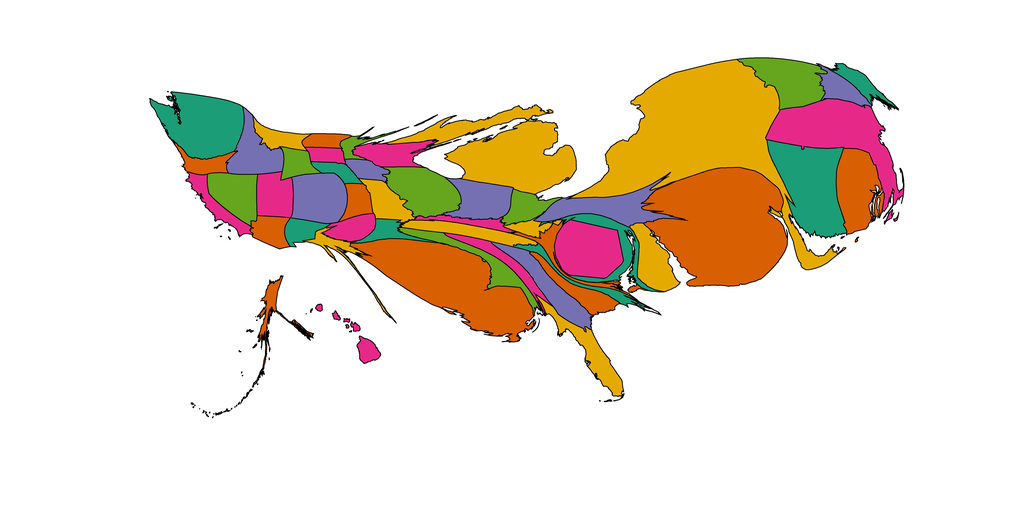

Data behind this chart, as committed beside it:
1, 323.17874456332027, Alabama, 0.90234375, 0.16015625, 0.5390625
2, 231.7, Alaska, 0.8477, 0.3711, 0.007812
3, 283.4, Arizona, 0.8477, 0.3711, 0.007812
4, 219.8, Arkansas, 0.1055, 0.6172, 0.4648
5, 302.3, California, 0.9023, 0.1602, 0.5391
6, 734.1, Colorado, 0.457, 0.4375, 0.6992
7, 1470, Connecticut, 0.1055, 0.6172, 0.4648
8, 537.5, Delaware, 0.8984, 0.668, 0.007812
9, 948, District of Columbia, 0.9023, 0.1602, 0.5391
10, 521.3, Florida, 0.8984, 0.668, 0.007812
11, 584.2, Georgia, 0.457, 0.4375, 0.6992
12, 169, Hawaii, 0.9023, 0.1602, 0.5391
13, 577.6, Idaho, 0.457, 0.4375, 0.6992
14, 811.1, Illinois, 0.3984, 0.6484, 0.1172
15, 590, Indiana, 0.457, 0.4375, 0.6992
16, 189.2, Iowa, 0.457, 0.4375, 0.6992
17, 239.2, Kansas, 0.8477, 0.3711, 0.007812
18, 185.8, Kentucky, 0.9023, 0.1602, 0.5391
19, 2669, Louisiana, 0.8477, 0.3711, 0.007812
20, 235.5, Maine, 0.1055, 0.6172, 0.4648
21, 487.9, Maryland, 0.1055, 0.6172, 0.4648
22, 1688, Massachusetts, 0.9023, 0.1602, 0.5391
23, 2355, Michigan, 0.8984, 0.668, 0.007812
24, 131.8, Minnesota, 0.3984, 0.6484, 0.1172
25, 487.8, Mississippi, 0.3984, 0.6484, 0.1172
26, 373.4, Missouri, 0.8984, 0.668, 0.007812
27, 249.5, Montana, 0.8984, 0.668, 0.007812
28, 166.1, Nebraska, 0.1055, 0.6172, 0.4648
29, 569.9, Nevada, 0.3984, 0.6484, 0.1172
30, 293.2, New Hampshire, 0.457, 0.4375, 0.6992
31, 3778, New Jersey, 0.8477, 0.3711, 0.007812
32, 224.3, New Mexico, 0.1055, 0.6172, 0.4648
33, 5197, New York, 0.8984, 0.668, 0.007812
34, 231.2, North Carolina, 0.1055, 0.6172, 0.4648
35, 162.9, North Dakota, 0.8477, 0.3711, 0.007812
36, 319.7, Ohio, 0.3984, 0.6484, 0.1172
37, 294.1, Oklahoma, 0.9023, 0.1602, 0.5391
38, 237.9, Oregon, 0.8477, 0.3711, 0.007812
39, 781.1, Pennsylvania, 0.457, 0.4375, 0.6992
40, 878.8, Rhode Island, 0.8477, 0.3711, 0.007812
41, 376.7, South Carolina, 0.8477, 0.3711, 0.007812
42, 154.9, South Dakota, 0.9023, 0.1602, 0.5391
43, 428.3, Tennessee, 0.8984, 0.668, 0.007812
44, 211.5, Texas, 0.8984, 0.668, 0.007812
45, 452, Utah, 0.9023, 0.1602, 0.5391
46, 796.5, Vermont, 0.3984, 0.6484, 0.1172
47, 282.3, Virginia, 0.8477, 0.3711, 0.007812
48, 1292, Washington, 0.1055, 0.6172, 0.4648
49, 156.4, West Virginia, 0.8984, 0.668, 0.007812
50, 425.6, Wisconsin, 0.9023, 0.1602, 0.5391
51, 240.5, Wyoming, 0.3984, 0.6484, 0.1172
